3-way image classification set "images_augmented" from GitHub (SamuelMorales2002/MultiNet); label vocabulary: benign, maligno, normal.

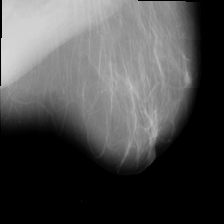
Label: benign

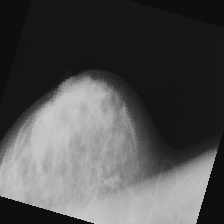
Label: maligno

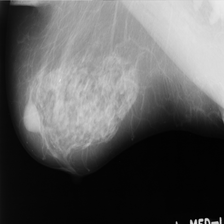
Label: benign

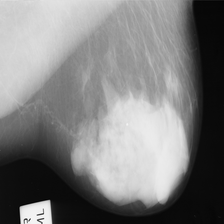
Label: normal

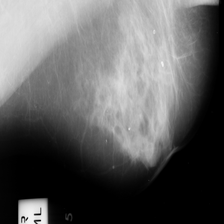
Label: normal

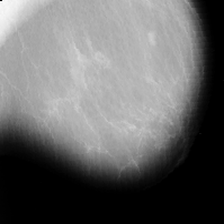
Label: maligno
